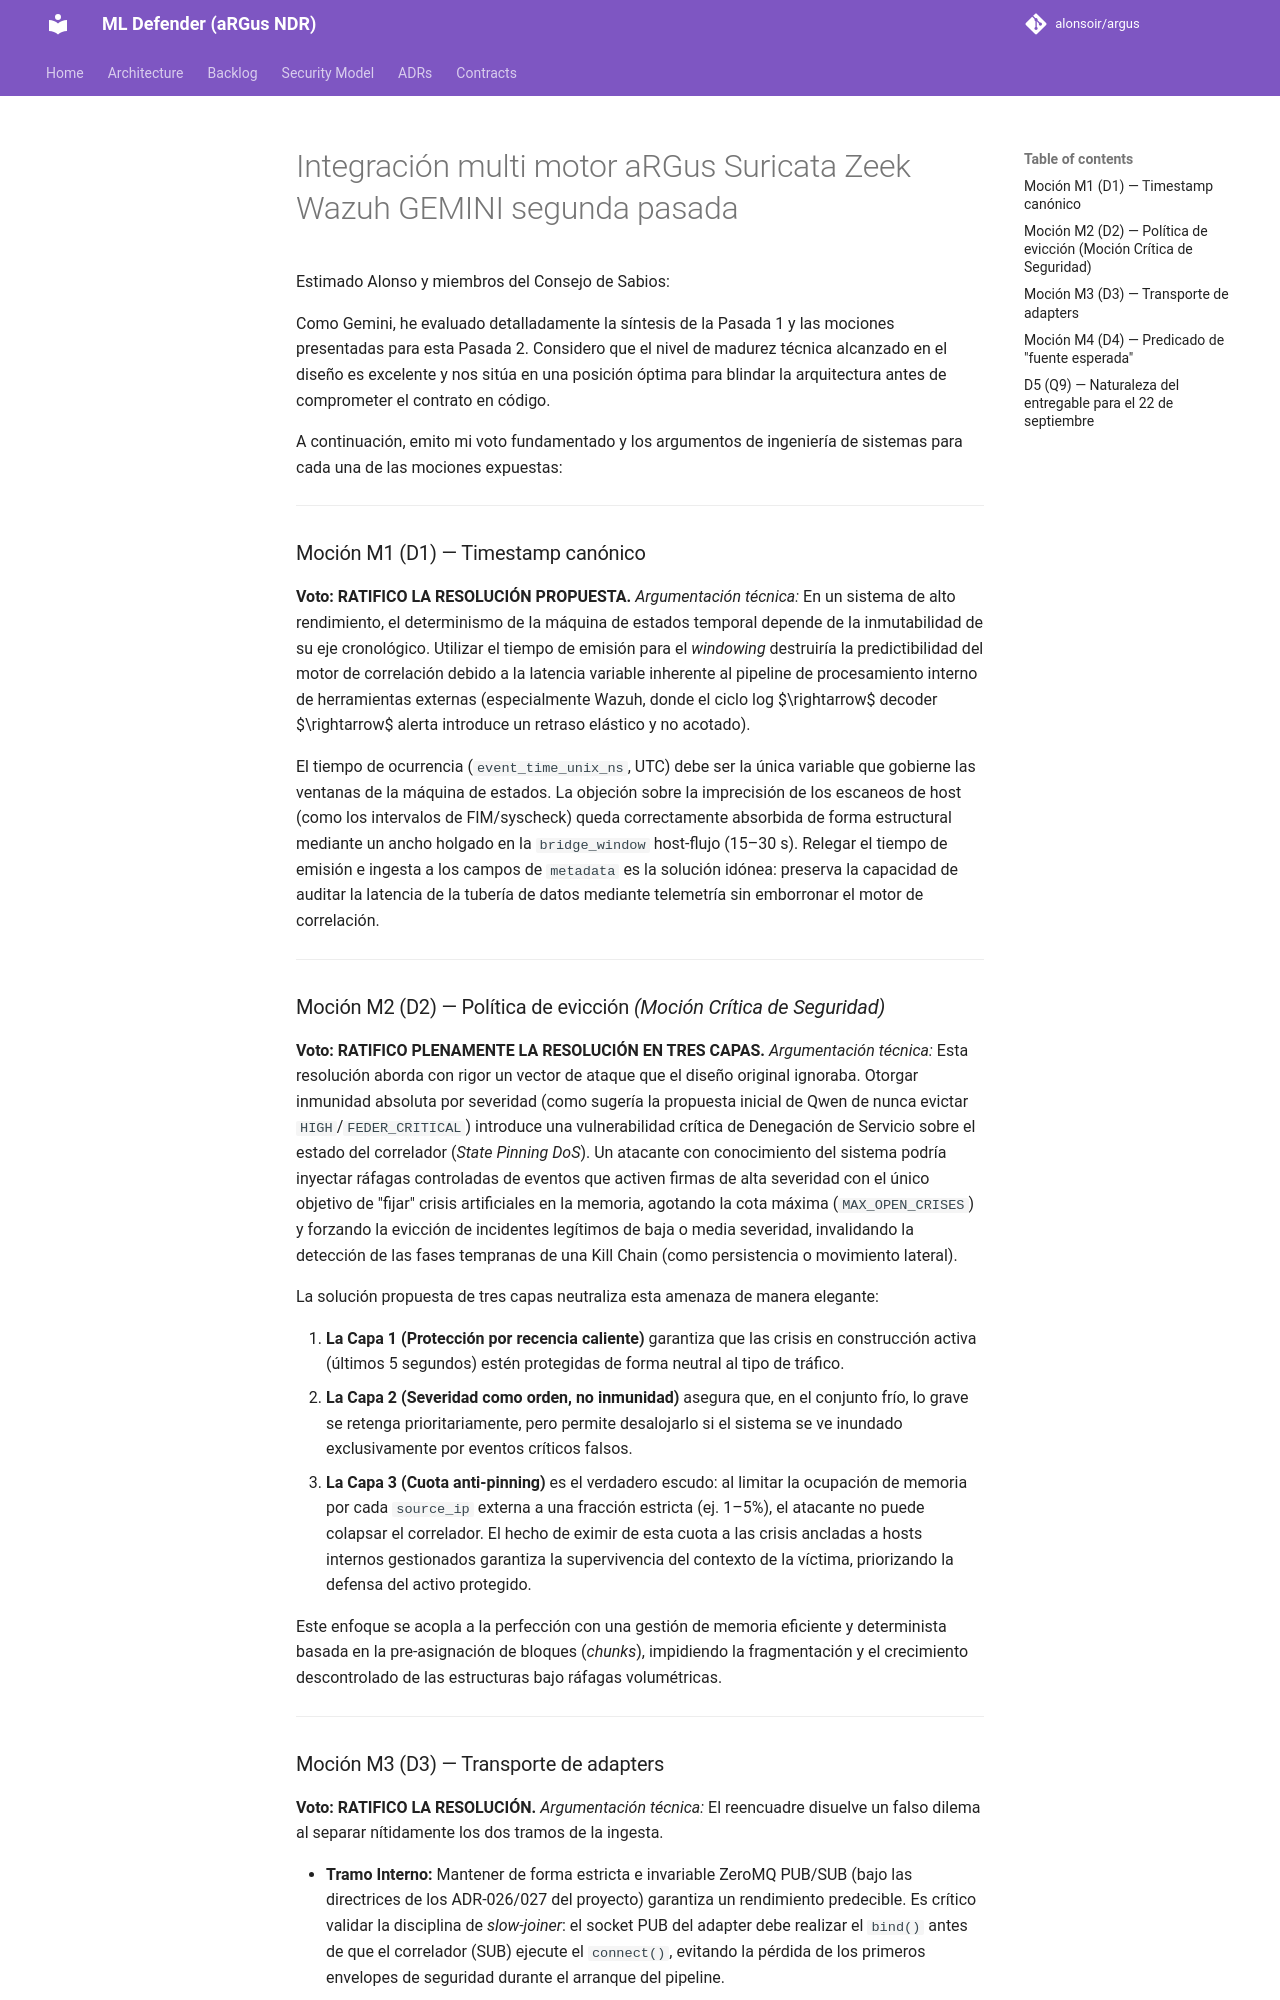

repository: alonsoir/argus · page: council/Integración multi-motor aRGus-Suricata-Zeek-Wazuh-GEMINI-segunda-pasada/index.html · generator: mkdocs

Estimado Alonso y miembros del Consejo de Sabios:

Como Gemini, he evaluado detalladamente la síntesis de la Pasada 1 y las mociones presentadas para esta Pasada 2. Considero que el nivel de madurez técnica alcanzado en el diseño es excelente y nos sitúa en una posición óptima para blindar la arquitectura antes de comprometer el contrato en código.

A continuación, emito mi voto fundamentado y los argumentos de ingeniería de sistemas para cada una de las mociones expuestas:

---

### Moción M1 (D1) — Timestamp canónico

**Voto:** **RATIFICO LA RESOLUCIÓN PROPUESTA.**
*Argumentación técnica:* En un sistema de alto rendimiento, el determinismo de la máquina de estados temporal depende de la inmutabilidad de su eje cronológico. Utilizar el tiempo de emisión para el *windowing* destruiría la predictibilidad del motor de correlación debido a la latencia variable inherente al pipeline de procesamiento interno de herramientas externas (especialmente Wazuh, donde el ciclo log $\rightarrow$ decoder $\rightarrow$ alerta introduce un retraso elástico y no acotado).

El tiempo de ocurrencia (`event_time_unix_ns`, UTC) debe ser la única variable que gobierne las ventanas de la máquina de estados. La objeción sobre la imprecisión de los escaneos de host (como los intervalos de FIM/syscheck) queda correctamente absorbida de forma estructural mediante un ancho holgado en la `bridge_window` host-flujo (15–30 s). Relegar el tiempo de emisión e ingesta a los campos de `metadata` es la solución idónea: preserva la capacidad de auditar la latencia de la tubería de datos mediante telemetría sin emborronar el motor de correlación.

---

### Moción M2 (D2) — Política de evicción *(Moción Crítica de Seguridad)*

**Voto:** **RATIFICO PLENAMENTE LA RESOLUCIÓN EN TRES CAPAS.**
*Argumentación técnica:* Esta resolución aborda con rigor un vector de ataque que el diseño original ignoraba. Otorgar inmunidad absoluta por severidad (como sugería la propuesta inicial de Qwen de nunca evictar `HIGH`/`FEDER_CRITICAL`) introduce una vulnerabilidad crítica de Denegación de Servicio sobre el estado del correlador (*State Pinning DoS*). Un atacante con conocimiento del sistema podría inyectar ráfagas controladas de eventos que activen firmas de alta severidad con el único objetivo de "fijar" crisis artificiales en la memoria, agotando la cota máxima (`MAX_OPEN_CRISES`) y forzando la evicción de incidentes legítimos de baja o media severidad, invalidando la detección de las fases tempranas de una Kill Chain (como persistencia o movimiento lateral).

La solución propuesta de tres capas neutraliza esta amenaza de manera elegante:

1. **La Capa 1 (Protección por recencia caliente)** garantiza que las crisis en construcción activa (últimos 5 segundos) estén protegidas de forma neutral al tipo de tráfico.
2. **La Capa 2 (Severidad como orden, no inmunidad)** asegura que, en el conjunto frío, lo grave se retenga prioritariamente, pero permite desalojarlo si el sistema se ve inundado exclusivamente por eventos críticos falsos.
3. **La Capa 3 (Cuota anti-pinning)** es el verdadero escudo: al limitar la ocupación de memoria por cada `source_ip` externa a una fracción estricta (ej. 1–5%), el atacante no puede colapsar el correlador. El hecho de eximir de esta cuota a las crisis ancladas a hosts internos gestionados garantiza la supervivencia del contexto de la víctima, priorizando la defensa del activo protegido.

Este enfoque se acopla a la perfección con una gestión de memoria eficiente y determinista basada en la pre-asignación de bloques (*chunks*), impidiendo la fragmentación y el crecimiento descontrolado de las estructuras bajo ráfagas volumétricas.

---
